Dataset: Image-Classification (GitHub, Tayfur26/Image-Classification). Classes: Afghan hound, American Staffordshire terrier, Australian terrier, beagle, borzoi, boxer, chow chow, Doberman, French bulldog, husky, Ibizan hound, Maltese, pug, Rottweiler, Scottish terrier, toy poodle.

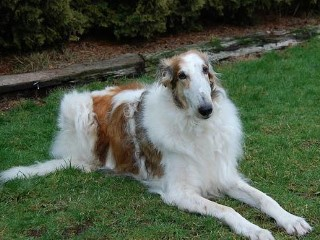
Label: borzoi

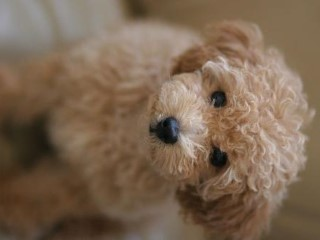
Label: toy poodle

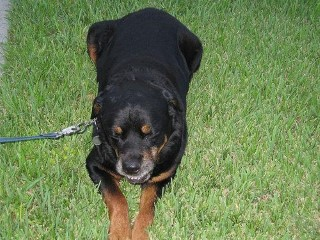
Label: Rottweiler

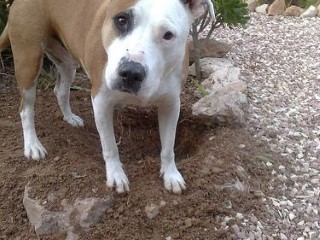
Label: American Staffordshire terrier

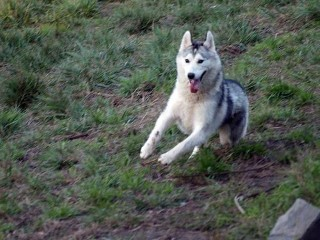
Label: husky

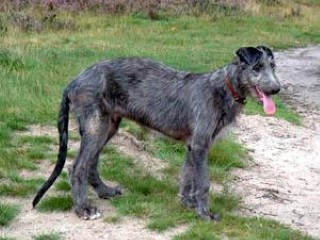
Label: Scottish terrier
